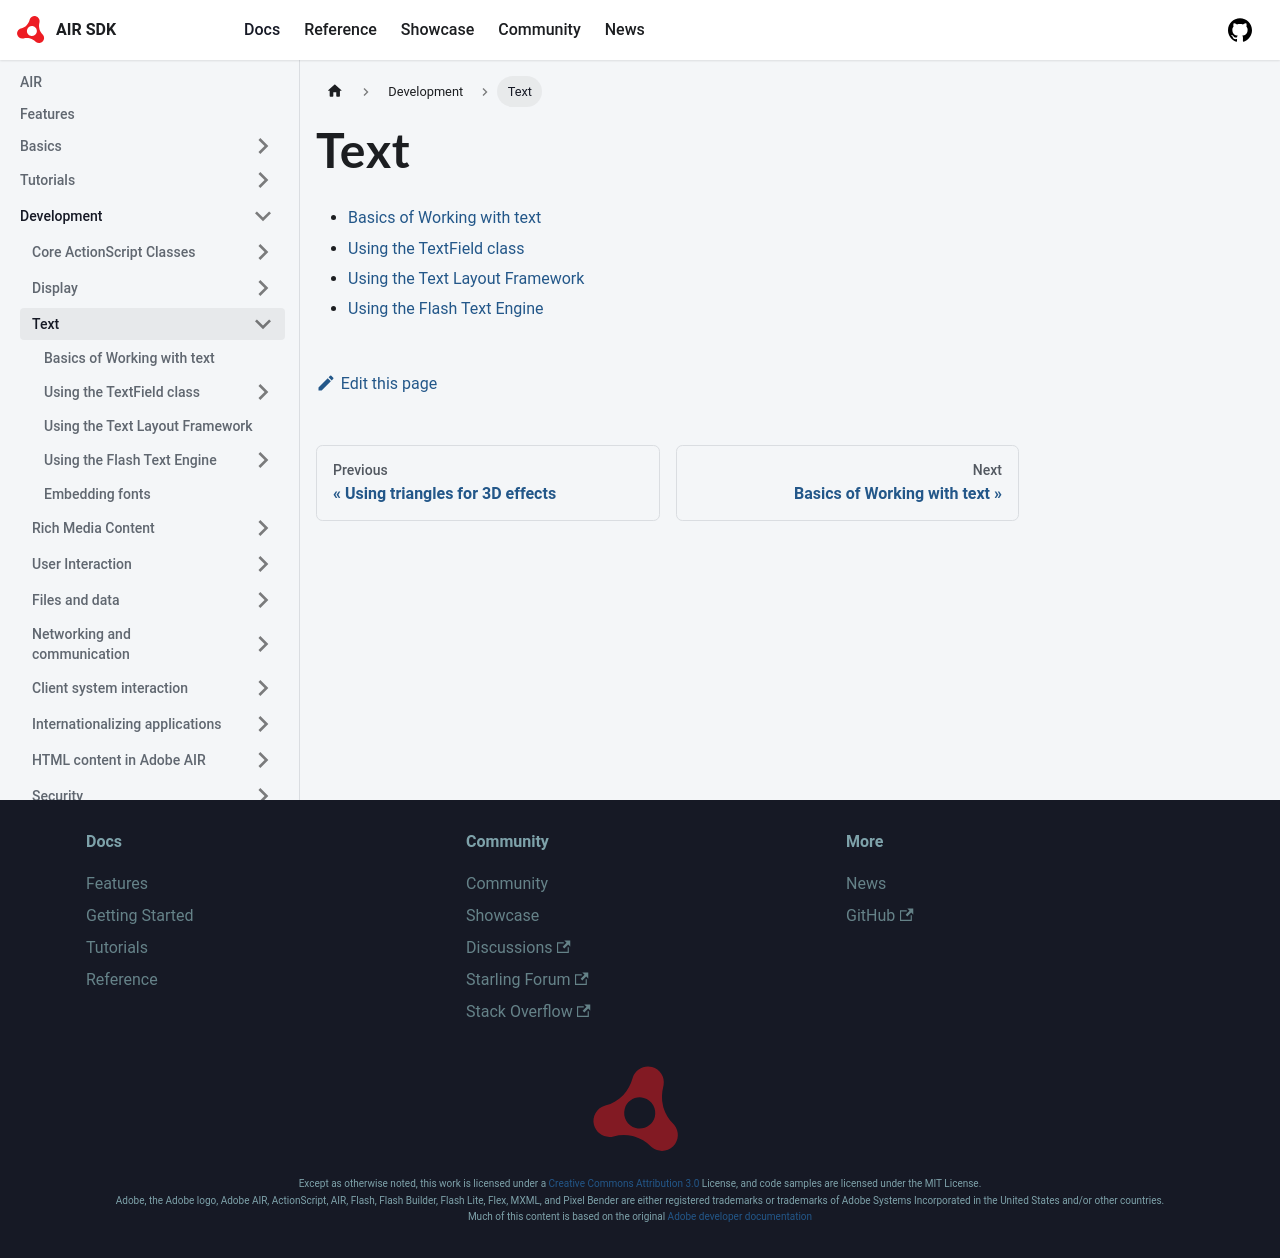

repository: airsdk/airsdk.dev · page: docs/development/text.html · generator: docusaurus

# Text

- [Basics of Working with text](./basics-of-working-with-text.md)
- [Using the TextField class](./using-the-textfield-class/index.md)
- [Using the Text Layout Framework](./using-the-text-layout-framework.md)
- [Using the Flash Text Engine](./using-the-flash-text-engine/index.md)
